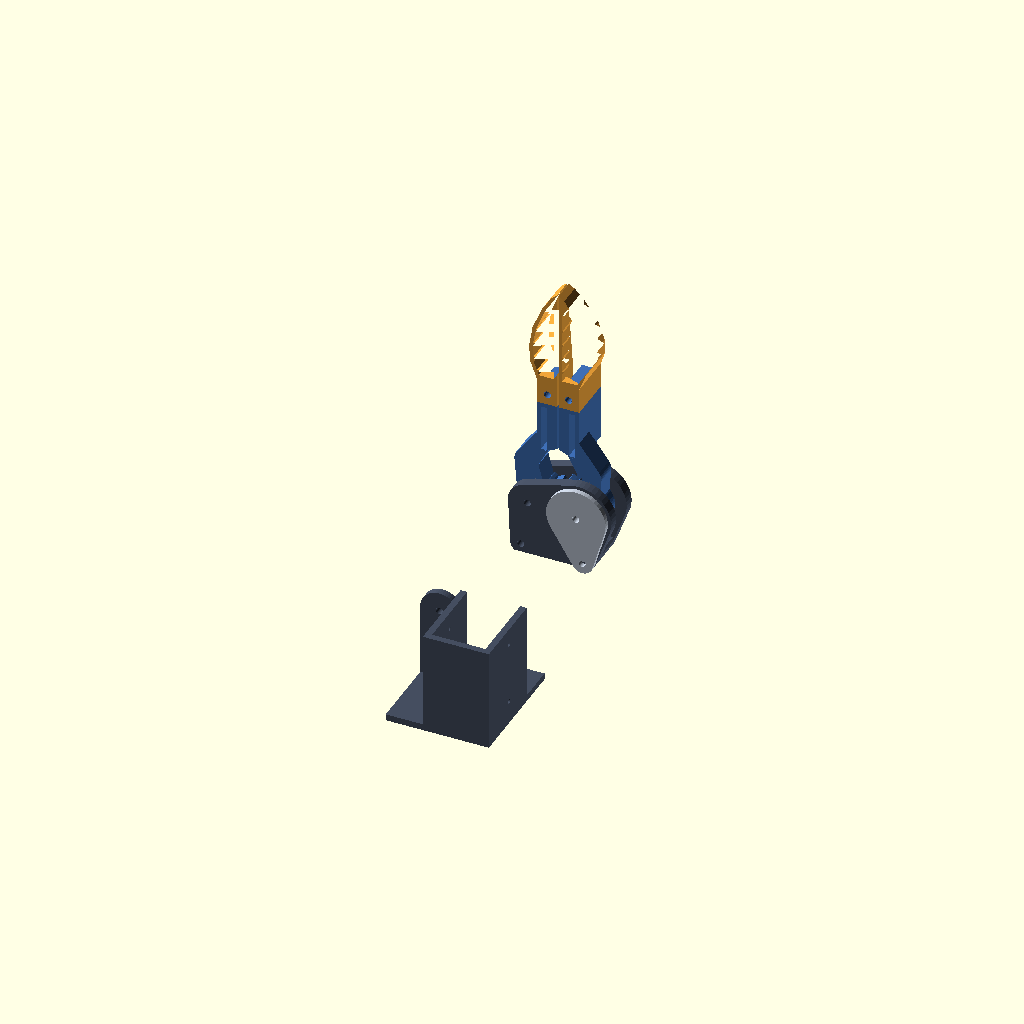
Cell 1 — every parameter at its default value.
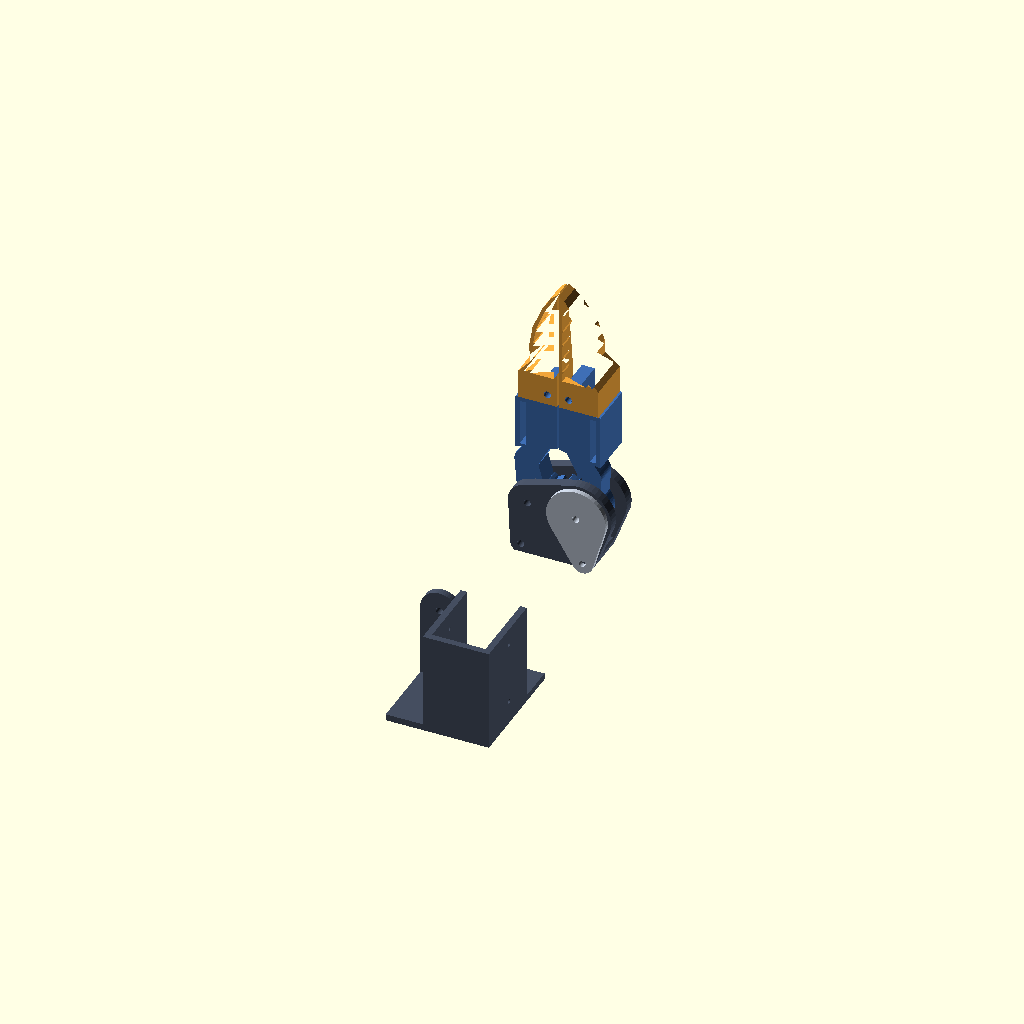
Cell 2: the same model with d = 20.
All cells are drawn from one camera (rotation 55°, 0°, 25°, orthographic, colour scheme Cornfield), so only the parameter changes between them.
The OpenSCAD source (cad/openscad/demo_gripper/gen_01_finray_tpu.scad):
// label: fin-ray TPU fingers
// gen_01 · fin-ray TPU fingers. Copied from gen_00_slim_two_pairs.scad, then
// changed (voice-a9595f6b, second turn). Never edit an earlier generation:
// copy the newest gen_NN_*.scad to the next number and change the copy.
//
// What changed from gen_00: long, slim fingers that curve in to a point, the
// UMI / Generalist "data hands" look. Each jaw is now TWO prints:
//   * a stiff PETG ROOT: the same link, gear sector, pivot and horn holes as
//     gen_00, a short block your digit presses on (strap slot kept), and a
//     tongue on top;
//   * a TPU 95A FIN-RAY FINGER that slides over the tongue and is held by one
//     M3 bolt. Thin walls joined by slanted ribs: pressed by an object, the
//     gripping face wraps around it instead of pushing it away. That is the
//     compliance a fingertip pad gives you, so the jaw itself is the soft pad.
// One jaw pair instead of two (A / B): swapping the TPU fingers is the new
// interchangeable interface; the gen_00 jaws still fit the same hub.
// No camera on the gripper: vision is two stereo cameras at eye height
// (plans/hand_1_0.md "Mirror a human").
use <../hand_gripper/hand_gripper.scad>
part = "assembly";
variant = "A";   // unused; kept so the shared validate.py can pass it
angle = 18;
skew = 0;
print_pose = false;
sensor_pockets = false;  // reserve: four fingertip sensor seats, two per finger (not designed yet)
$fn = 48;
pivot = 12;
d = 10;                  // root depth behind the gripping face
w_jaw = [16, 22];        // thumb, fingers (Y, growing toward +Y from the flat Y=-5 bed face)
wall = 1.6;              // TPU wall: two 0.4 mm perimeters each side
rib = 1.2;
root_z = [24, 50];
tongue = [[2, 8], [50, 60]];   // x, z of the PETG tongue the finger slides over
tip_z = 108;
fit = 0.2;               // TPU pocket clearance round the tongue

// [piece, label, colour, explode offset, material, bed-oriented print]
PARTS = [
 ["left_finger", "Left fin-ray finger · TPU 95A", "#f0a43a", [-42,0,60], "TPU 95A", true],
 ["right_finger", "Right fin-ray finger · TPU 95A", "#f0a43a", [42,0,60], "TPU 95A", true],
 ["left_root", "Left root / thumb · PETG", "#3f6fb5", [-34,0,20], "PETG", true],
 ["right_root", "Right root / fingers · PETG", "#3f6fb5", [34,0,20], "PETG", true],
 ["hub", "Shared pivot hub · PETG", "#454e60", [0,0,-35], "PETG", false],
 ["pivot_insert", "Handheld pivot insert · PLA", "#bdc6d4", [0,-25,0], "PLA", false],
 ["so101_mount", "SO-101 cradle · arm only · PETG", "#454e60", [0,-50,-45], "PETG", false]
];

function jw(thumb) = w_jaw[thumb ? 0 : 1];
// Profile of the finger in the jaw's XZ plane (finger jaw, closed): flat
// gripping face at x=0.4, an outer flank that bulges then curves in to the tip.
module fin_outline() {
 polygon([[0.4,50],[d,50],[d,62],[13,70],[13.6,78],[12,88],[7.5,99],[3,106],[0.4,tip_z]]);
}
// Hollow between the solid base (z<64) and the solid tip (z>98), crossed by
// ribs that rise toward the gripping face: the fin-ray structure.
module fin2d() {
 difference() {
  fin_outline();
  intersection() { offset(delta=-wall) fin_outline(); translate([-1,64]) square([30,34]); }
 }
 intersection() {
  fin_outline();
  for(z=[69:7:95]) hull() { translate([0.4,z]) circle(rib/2); translate([15,z-5]) circle(rib/2); }
 }
}
// Same idea as gen_00's straight-flank teeth with the root extended so no
// half-phase tooth is left detached.
module connected_sector(thumb) {
 gear_sector2d(thumb ? 11.25 : 0);
 translate([12,0]) intersection() {
  circle(10.35);
  polygon([[0,0],for(a=[125:5:235]) 40*[cos(a),sin(a)]]);
 }
}
module slab(thumb, z0, z1, tip_w=10) {
 // full jaw width at z0, narrowing toward tip_w at z1; flat face stays at Y=-5
 hull() {
  translate([-1,-5,z0]) cube([20,jw(thumb),0.01]);
  translate([-1,-5,z1]) cube([20,tip_w,0.01]);
 }
}
module root(thumb, teeth=true) {
 w = jw(thumb);
 difference() {
  union() {
   xz() jaw_link2d(!thumb);
   if(teeth) xz() connected_sector(thumb);
   translate([0,w-5,0]) rotate([90,0,0]) linear_extrude(w)
     polygon([[0.4,root_z[0]+4],[d,root_z[0]],[d,root_z[1]],[0.4,root_z[1]]]);
   translate([tongue[0][0],-3,tongue[1][0]-0.01]) cube([tongue[0][1]-tongue[0][0],w-4,tongue[1][1]-tongue[1][0]]);
  }
  along_y(12,0,1.65,-6,40);
  if(!thumb) for(dx=[-1,1],dz=[-1,1]) {
   along_y(12+dx*4.95,dz*4.95,1.6,-6,6);
   along_y(12+dx*4.95,dz*4.95,2.9,2,6);
  }
  // Strap loop: a 20 mm strap threads the 3 x 22 mm slot and wraps the digit,
  // whose pad presses on the flat back of the root.
  translate([d-5,-6,root_z[0]+2]) cube([3,40,22]);
  along_y(5,55,1.65,-6,40);   // finger retaining bolt, M3
  if(sensor_pockets) translate([-0.6,(w-5)/2-6-1,root_z[1]-12]) cube([1.8,12,8]);
 }
}
module finger(thumb) {
 w = jw(thumb);
 difference() {
  intersection() {
   translate([0,w-5,0]) rotate([90,0,0]) linear_extrude(w) fin2d();
   union() { translate([-1,-5,49]) cube([20,w,13.01]); slab(thumb,62,tip_z); }
  }
  // pocket over the PETG tongue, open at the bottom only
  translate([tongue[0][0]-fit,-3-fit,tongue[1][0]-1]) cube([tongue[0][1]-tongue[0][0]+2*fit,w-4+2*fit,tongue[1][1]-tongue[1][0]+1+fit]);
  along_y(5,55,1.65,-6,40);
  if(sensor_pockets) translate([-0.6,-4,tip_z-14]) cube([1.8,8,8]);
 }
}
module jaw(thumb, teeth=true) { root(thumb,teeth); finger(thumb); }
module placed(q, thumb, a=0, teeth=true) {
 if(thumb) swing_thumb(a) mirror([1,0,0]) children();
 else swing_finger(a) children();
}
module placed_jaw(v, thumb, a=0, teeth=true) {
 placed("", thumb, a) jaw(thumb, teeth);
}
// Hub, insert: unchanged from gen_00.
module slim_hub() {
 intersection() {
  hub();
  rotate([90,0,0]) linear_extrude(30, center=true) hull() {
   translate([-pivot,0]) circle(9);
   translate([pivot,0]) circle(15.5);
   for(x=[-15,15]) translate([x,-22]) circle(5);
  }
 }
}
module pivot_insert() {
 difference() {
  union() {
   along_y(12,0,12.05,-10.4,-5.5);
   translate([0,-10.4,0]) rotate([90,0,0]) linear_extrude(2.4)
     hull() { translate([12,0]) circle(14); translate([15,-22]) circle(5); }
  }
  along_y(12,0,1.65,-14,-5);
  along_y(15,-22,1.65,-14,-5);
 }
}
module core(insert=true,arm=false) {
 color("#454e60") slim_hub();
 if(insert) color("#bdc6d4") pivot_insert();
 if(arm) color("#454e60") so101_mount();
}
module pair(a=angle) {
 for(t=[false,true]) placed("",t,a) { color("#3f6fb5") root(t); color("#f0a43a") finger(t); }
}
module physical(arm=false) { core(!arm,arm); pair(); if(arm) servo_ghost(); }
module raw_piece(q) {
 if(q=="left_finger") placed("",true) finger(true);
 else if(q=="right_finger") placed("",false) finger(false);
 else if(q=="left_root") placed("",true) root(true);
 else if(q=="right_root") placed("",false) root(false);
 else if(q=="hub") slim_hub();
 else if(q=="pivot_insert") pivot_insert();
 else if(q=="so101_mount") so101_mount();
}
function parked(q) = q=="so101_mount" ? [0,-85,0] : [0,0,0];
module project(explode=0) {
 for(r=PARTS) color(r[2]) translate(parked(r[0])+explode*r[3]) raw_piece(r[0]);
}
module hand_ghost() {
 // Schematic only; digit pads rest on the back of each root, over the strap.
 color([0.86,0.65,0.49,0.55]) {
  for(y=[3,15]) hull() {
   swing_finger(angle) translate([d+7,y,37]) sphere(8);
   translate([30,y,-20]) sphere(9);
  }
  hull() {
   swing_thumb(angle) translate([-d-9,3,37]) sphere(10);
   translate([-30,-8,-26]) sphere(12);
  }
  hull() {
   translate([-30,-8,-26]) sphere(12);
   translate([30,9,-20]) sphere(13);
   translate([5,-10,-68]) sphere(19);
  }
 }
}
if(part=="assembly") project();
else if(part=="exploded") project(1);
else if(part=="in_hand") { physical(); hand_ghost(); }
else if(part=="on_arm") physical(arm=true);
else if(part=="pair") physical();
else if(part=="clash") {
 intersection() { placed_jaw(variant,true,angle,false); placed_jaw(variant,false,angle,false); }
 intersection() {
  union() { placed_jaw(variant,true,angle,false); placed_jaw(variant,false,angle,false); }
  union() { slim_hub(); so101_mount(); servo_ghost(); pivot_insert(); }
 }
 // a finger must sit on its root without overlapping it
 for(t=[false,true]) intersection() { root(t); finger(t); }
}
else if(part=="gearclash") intersection() {
 placed_jaw(variant,false,angle); placed_jaw(variant,true,angle+skew);
}
else if(part=="fitclash") {
 intersection() { slim_hub(); so101_mount(); }
 intersection() { so101_mount(); servo_ghost(); }
}
else if(part=="insertclash") intersection() { pivot_insert(); slim_hub(); }
else if(part=="parts") for(r=PARTS) echo(r);
else if(print_pose) rotate([90,0,0]) translate([0,5,0]) raw_piece(part);
else translate(parked(part)) raw_piece(part);
Customizer parameters (derived from the source; name, type, default, range or options):
part: string, default "assembly"
variant: string, default "A"
angle: number, default 18
skew: number, default 0
print_pose: bool, default false
sensor_pockets: bool, default false
pivot: number, default 12
d: number, default 10
w_jaw: vector, default [16, 22]
wall: number, default 1.6
rib: number, default 1.2
root_z: vector, default [24, 50]
tip_z: number, default 108
fit: number, default 0.2
